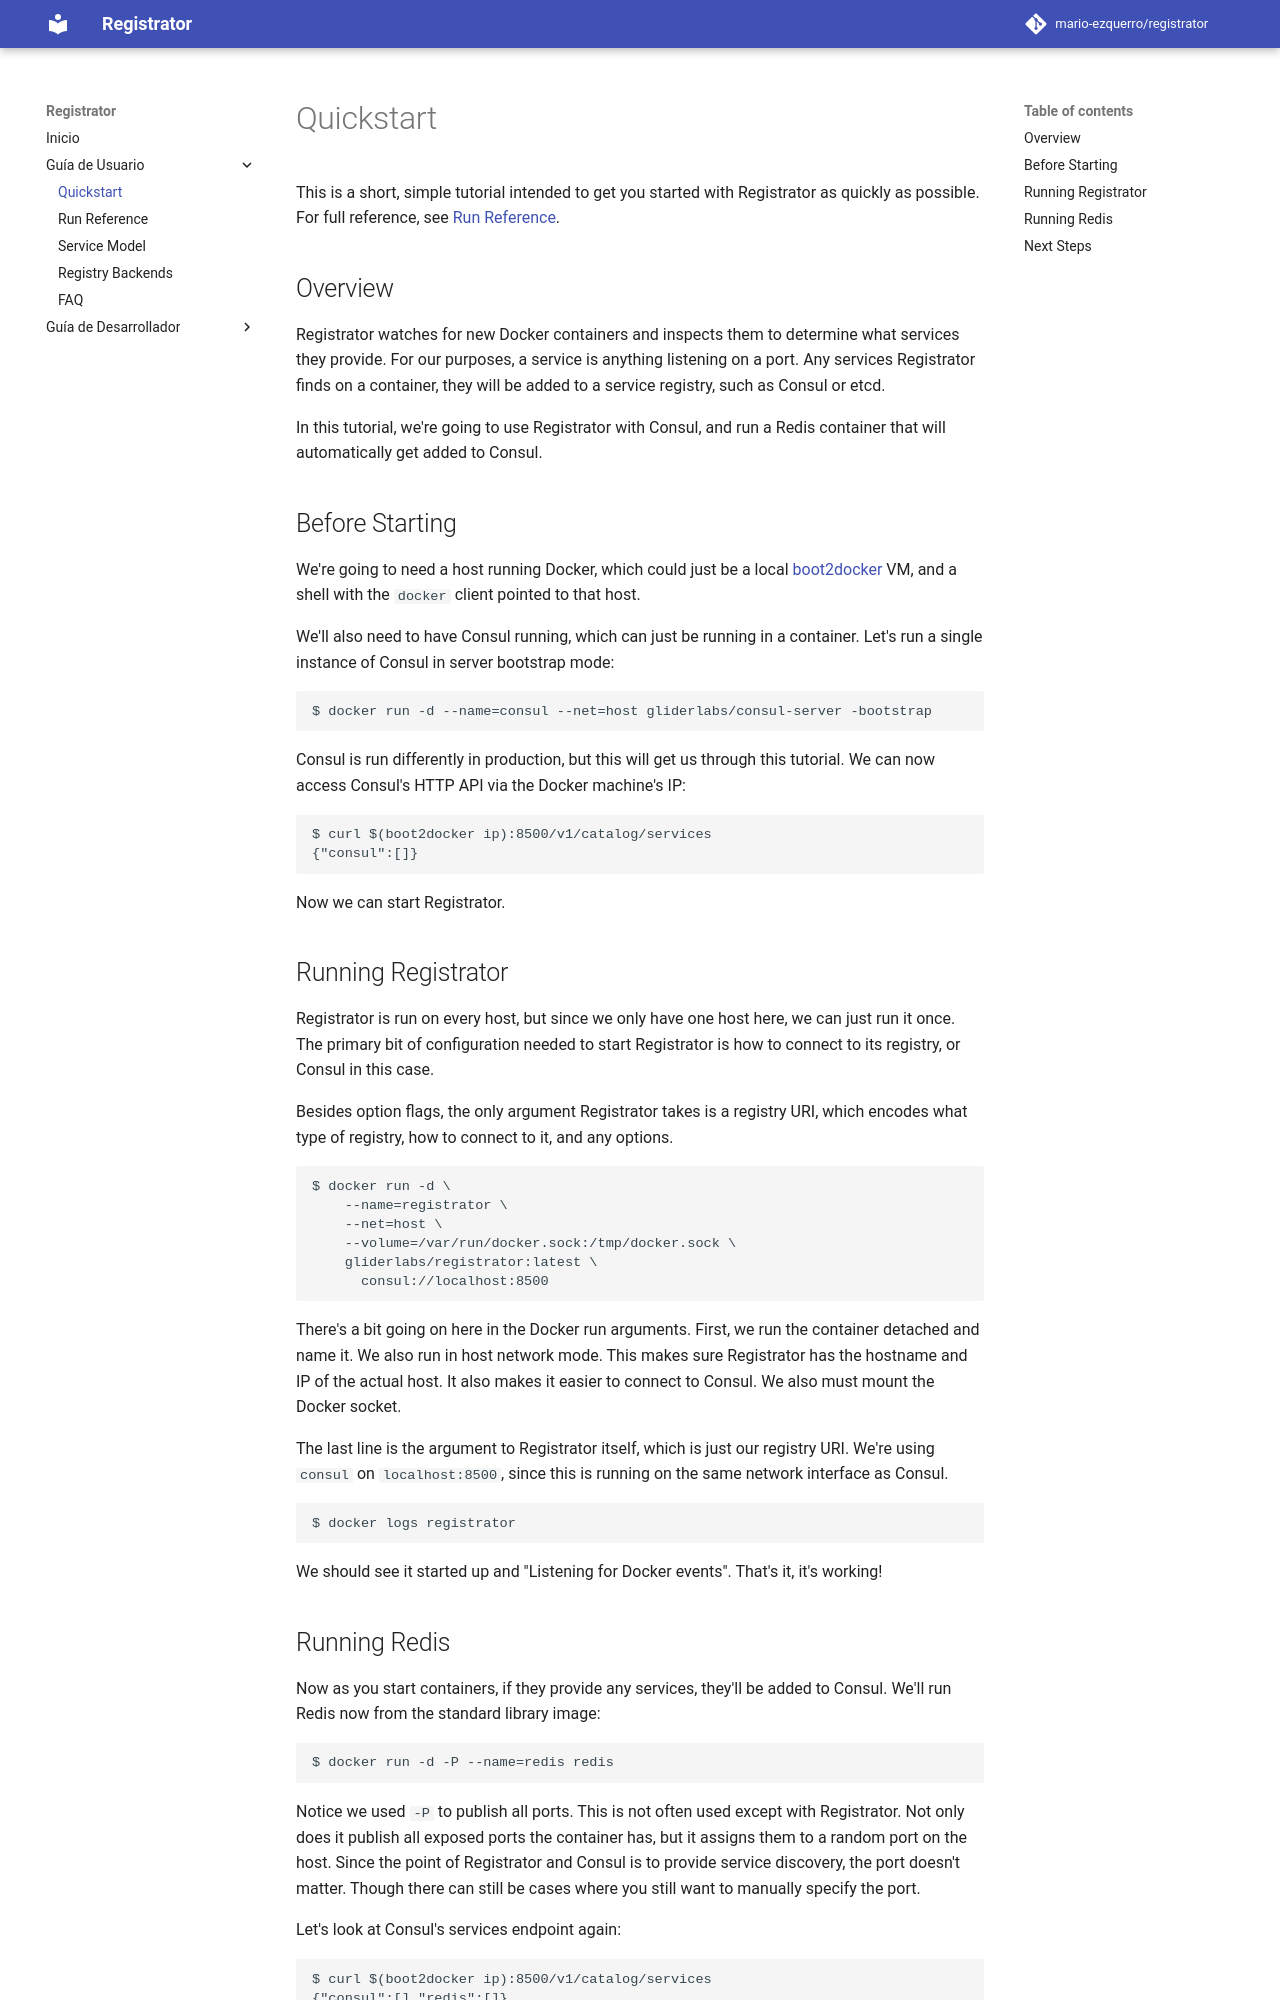

repository: mario-ezquerro/registrator · page: user/quickstart/index.html · generator: mkdocs

# Quickstart

This is a short, simple tutorial intended to get you started with Registrator as
quickly as possible. For full reference, see [Run Reference](run.md).

## Overview

Registrator watches for new Docker containers and inspects them to determine
what services they provide. For our purposes, a service is anything listening on
a port. Any services Registrator finds on a container, they will be added to a
service registry, such as Consul or etcd.

In this tutorial, we're going to use Registrator with Consul, and run a Redis
container that will automatically get added to Consul.

## Before Starting

We're going to need a host running Docker, which could just be a local
[boot2docker](http://boot2docker.io/) VM, and a shell with the `docker` client
pointed to that host.

We'll also need to have Consul running, which can just be running in a
container. Let's run a single instance of Consul in server bootstrap mode:
```
$ docker run -d --name=consul --net=host gliderlabs/consul-server -bootstrap
```
Consul is run differently in production, but this will get us through this tutorial.
We can now access Consul's HTTP API via the Docker machine's IP:
```
$ curl $(boot2docker ip):8500/v1/catalog/services
{"consul":[]}
```
Now we can start Registrator.

## Running Registrator

Registrator is run on every host, but since we only have one host here, we can
just run it once. The primary bit of configuration needed to start Registrator
is how to connect to its registry, or Consul in this case.

Besides option flags, the only argument Registrator takes is a registry URI,
which encodes what type of registry, how to connect to it, and any options.
```
$ docker run -d \
    --name=registrator \
    --net=host \
    --volume=/var/run/docker.sock:/tmp/docker.sock \
    gliderlabs/registrator:latest \
      consul://localhost:8500
```
There's a bit going on here in the Docker run arguments. First, we run the
container detached and name it. We also run in host network mode. This makes
sure Registrator has the hostname and IP of the actual host. It also makes it
easier to connect to Consul. We also must mount the Docker socket.

The last line is the argument to Registrator itself, which is just our
registry URI. We're using `consul` on `localhost:8500`, since this is running on
the same network interface as Consul.
```
$ docker logs registrator
```
We should see it started up and "Listening for Docker events". That's it, it's
working!
